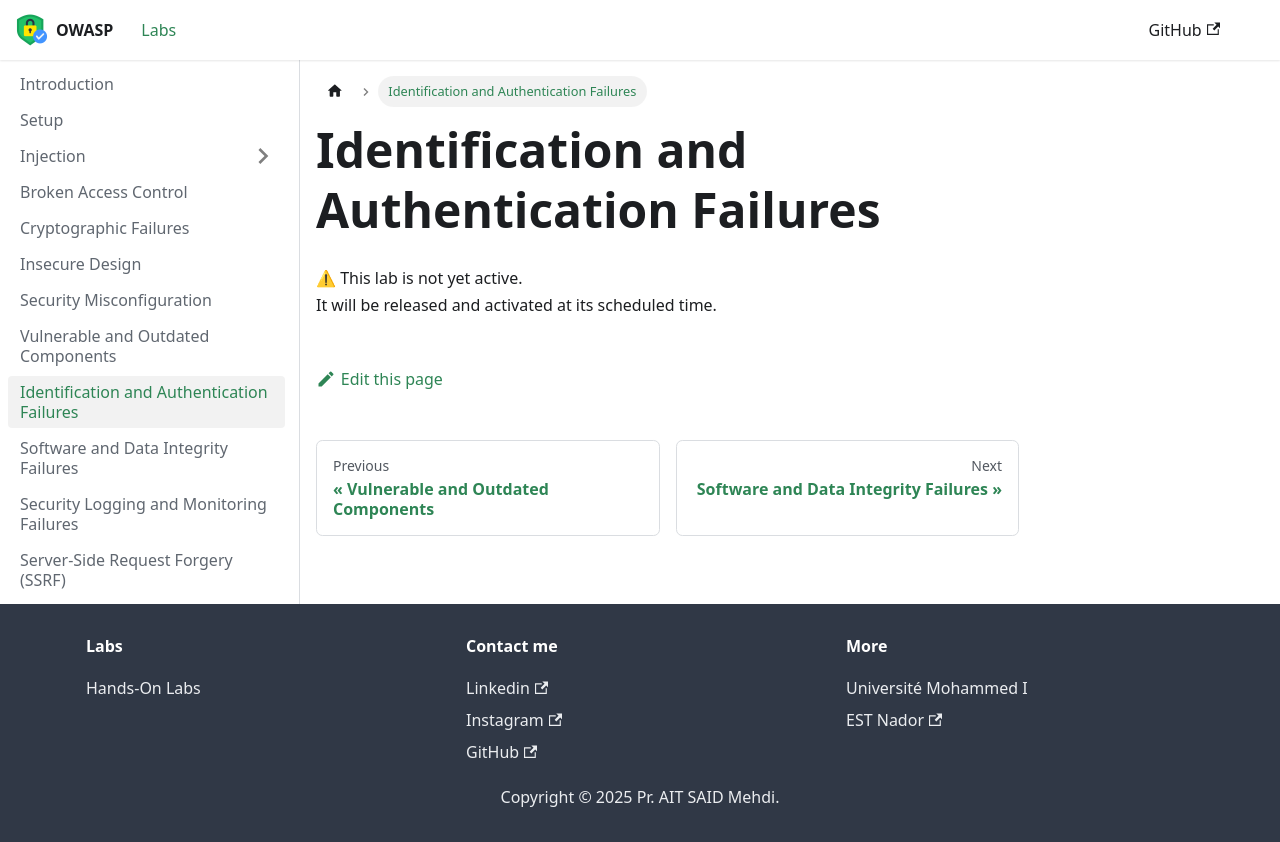

repository: mehdiaitsaid/owasp-top-10-labs · page: labs/identification-authentication-failures.html · generator: docusaurus

---
title: Identification and Authentication Failures
sidebar_position: 9
---


# Identification and Authentication Failures

⚠ This lab is not yet active.  
It will be released and activated at its scheduled time.  
